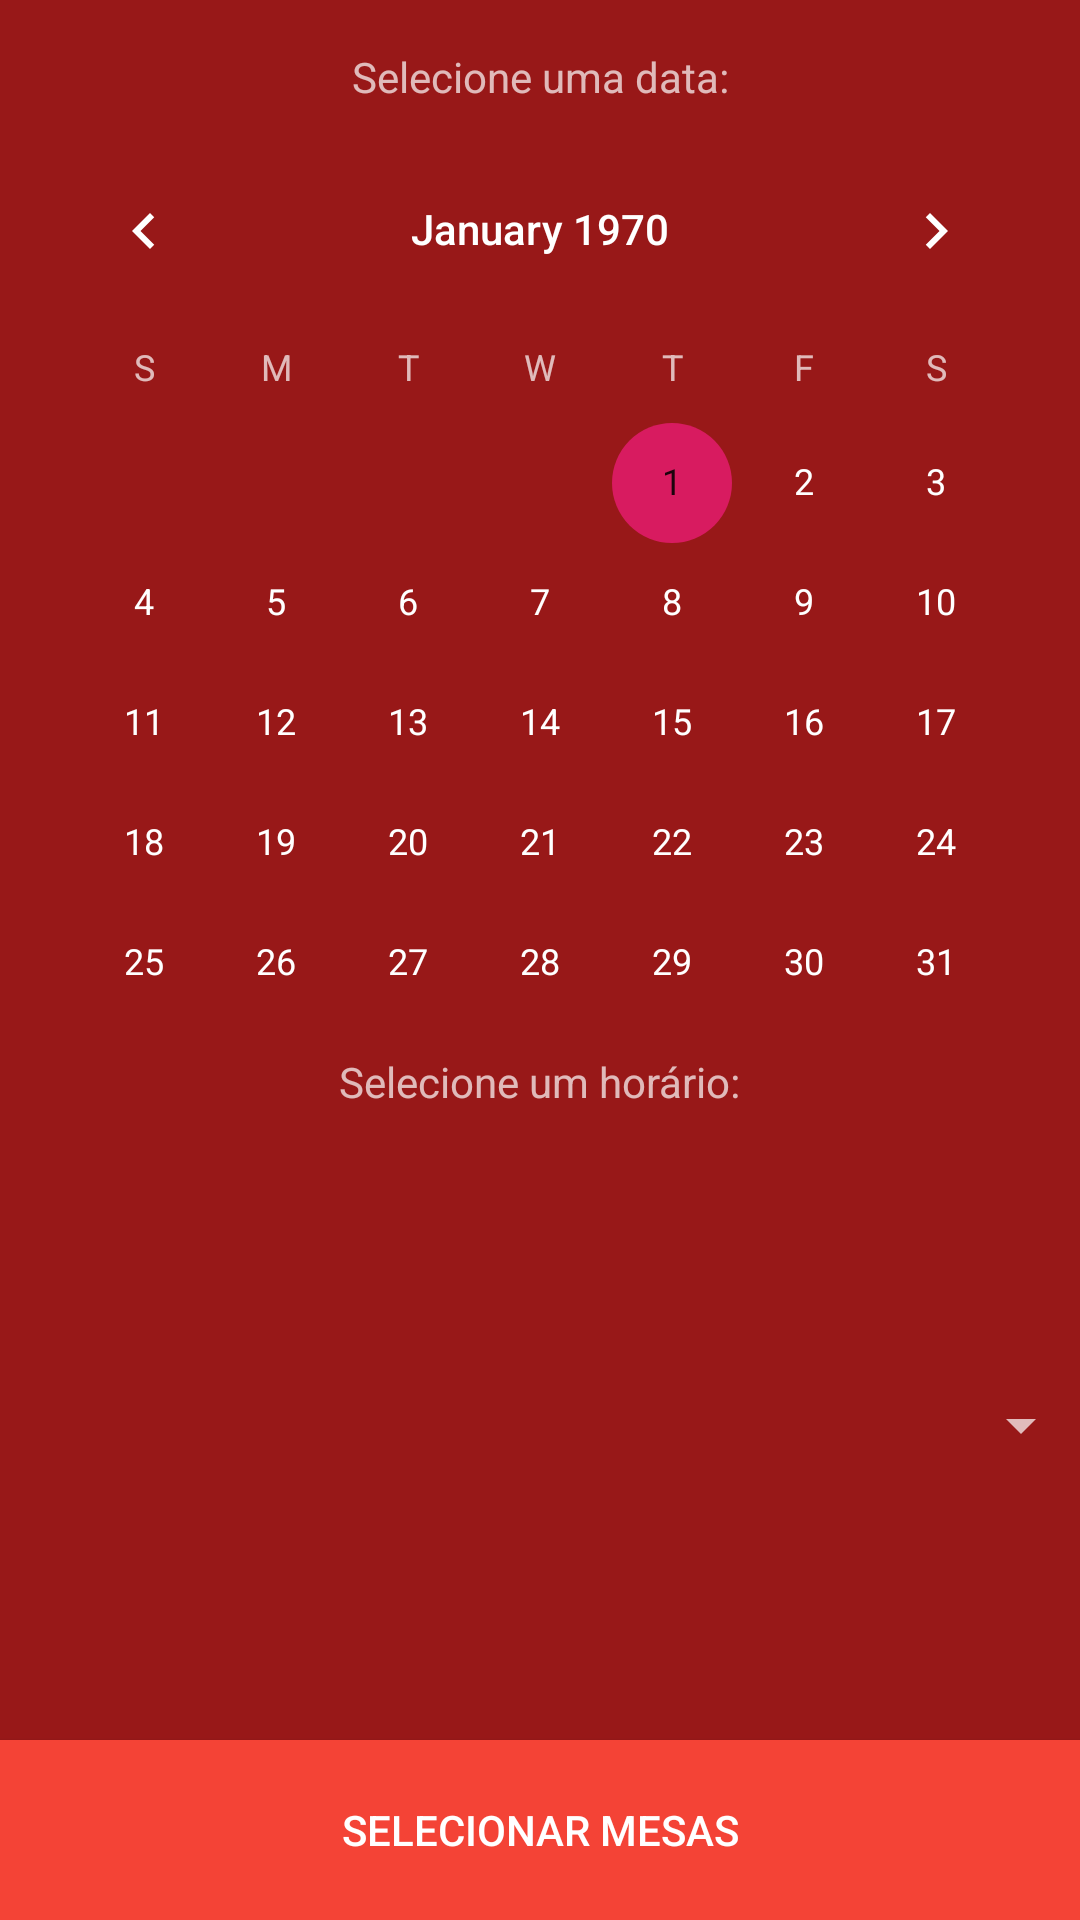

Produce the Android XML layout that renders to this screen, including the resource entries it uses.
<!-- AndroidManifest.xml: application theme AppTheme -->
<!-- res/layout/activity_data.xml -->
<?xml version="1.0" encoding="utf-8"?>
<android.support.constraint.ConstraintLayout xmlns:android="http://schemas.android.com/apk/res/android"
    xmlns:app="http://schemas.android.com/apk/res-auto"
    xmlns:tools="http://schemas.android.com/tools"
    android:layout_width="match_parent"
    android:layout_height="match_parent"
    android:background="@color/vermelhoOitenta"
    tools:layout_editor_absoluteY="81dp">

    <Button
        android:id="@+id/botaoselecionadata"
        android:layout_width="0dp"
        android:layout_height="60dp"
        android:background="@color/colorPrimary"
        android:onClick="chamaTelaMesas"
        android:text="Selecionar mesas"
        app:layout_constraintBottom_toBottomOf="parent"
        app:layout_constraintEnd_toEndOf="parent"
        app:layout_constraintStart_toStartOf="parent" />

    <CalendarView
        android:id="@+id/calendarView"
        android:layout_width="348dp"
        android:layout_height="300dp"
        android:layout_marginStart="8dp"
        android:layout_marginTop="8dp"
        android:layout_marginEnd="8dp"
        android:maxDate="12/12/2018"
        app:layout_constraintEnd_toEndOf="parent"
        app:layout_constraintStart_toStartOf="parent"
        app:layout_constraintTop_toBottomOf="@+id/textView" />

    <TextView
        android:id="@+id/textView"
        android:layout_width="wrap_content"
        android:layout_height="wrap_content"
        android:layout_marginStart="8dp"
        android:layout_marginLeft="8dp"
        android:layout_marginTop="16dp"
        android:layout_marginEnd="8dp"
        android:layout_marginRight="8dp"
        android:text="Selecione uma data:"
        app:layout_constraintEnd_toEndOf="parent"
        app:layout_constraintStart_toStartOf="parent"
        app:layout_constraintTop_toTopOf="parent" />

    <TextView
        android:id="@+id/textView2"
        android:layout_width="wrap_content"
        android:layout_height="wrap_content"
        android:layout_marginStart="8dp"
        android:layout_marginLeft="8dp"
        android:layout_marginTop="8dp"
        android:layout_marginEnd="8dp"
        android:layout_marginRight="8dp"
        android:text="Selecione um horário:"
        app:layout_constraintEnd_toEndOf="parent"
        app:layout_constraintStart_toStartOf="parent"
        app:layout_constraintTop_toBottomOf="@+id/calendarView" />

    <Spinner
        android:id="@+id/spinner"
        android:layout_width="368dp"
        android:layout_height="wrap_content"
        android:layout_marginStart="8dp"
        android:layout_marginTop="8dp"
        android:layout_marginEnd="8dp"
        android:layout_marginBottom="8dp"
        app:layout_constraintBottom_toTopOf="@+id/botaoselecionadata"
        app:layout_constraintEnd_toEndOf="parent"
        app:layout_constraintStart_toStartOf="parent"
        app:layout_constraintTop_toBottomOf="@+id/textView2" />

</android.support.constraint.ConstraintLayout>
<!-- resources referenced by this layout -->
<resources>
  <color name="colorPrimary">#f44336</color>
  <color name="vermelhoOitenta">#80ff0000</color>
  <style name="AppTheme" parent="Theme.AppCompat">
          
          <item name="colorPrimary">@color/colorPrimary</item>
          <item name="colorPrimaryDark">@color/colorPrimaryDark</item>
          <item name="colorAccent">@color/colorAccent</item>
          <item name="windowNoTitle">false</item>
          <item name="windowActionBar">true</item>
          <item name="android:windowFullscreen">false</item>
          <item name="android:windowActivityTransitions">true</item>
          <item name="android:statusBarColor">@color/colorPrimary</item>
      </style>
  <color name="colorPrimaryDark">#00574b</color>
  <color name="colorAccent">#D81B60</color>
</resources>
